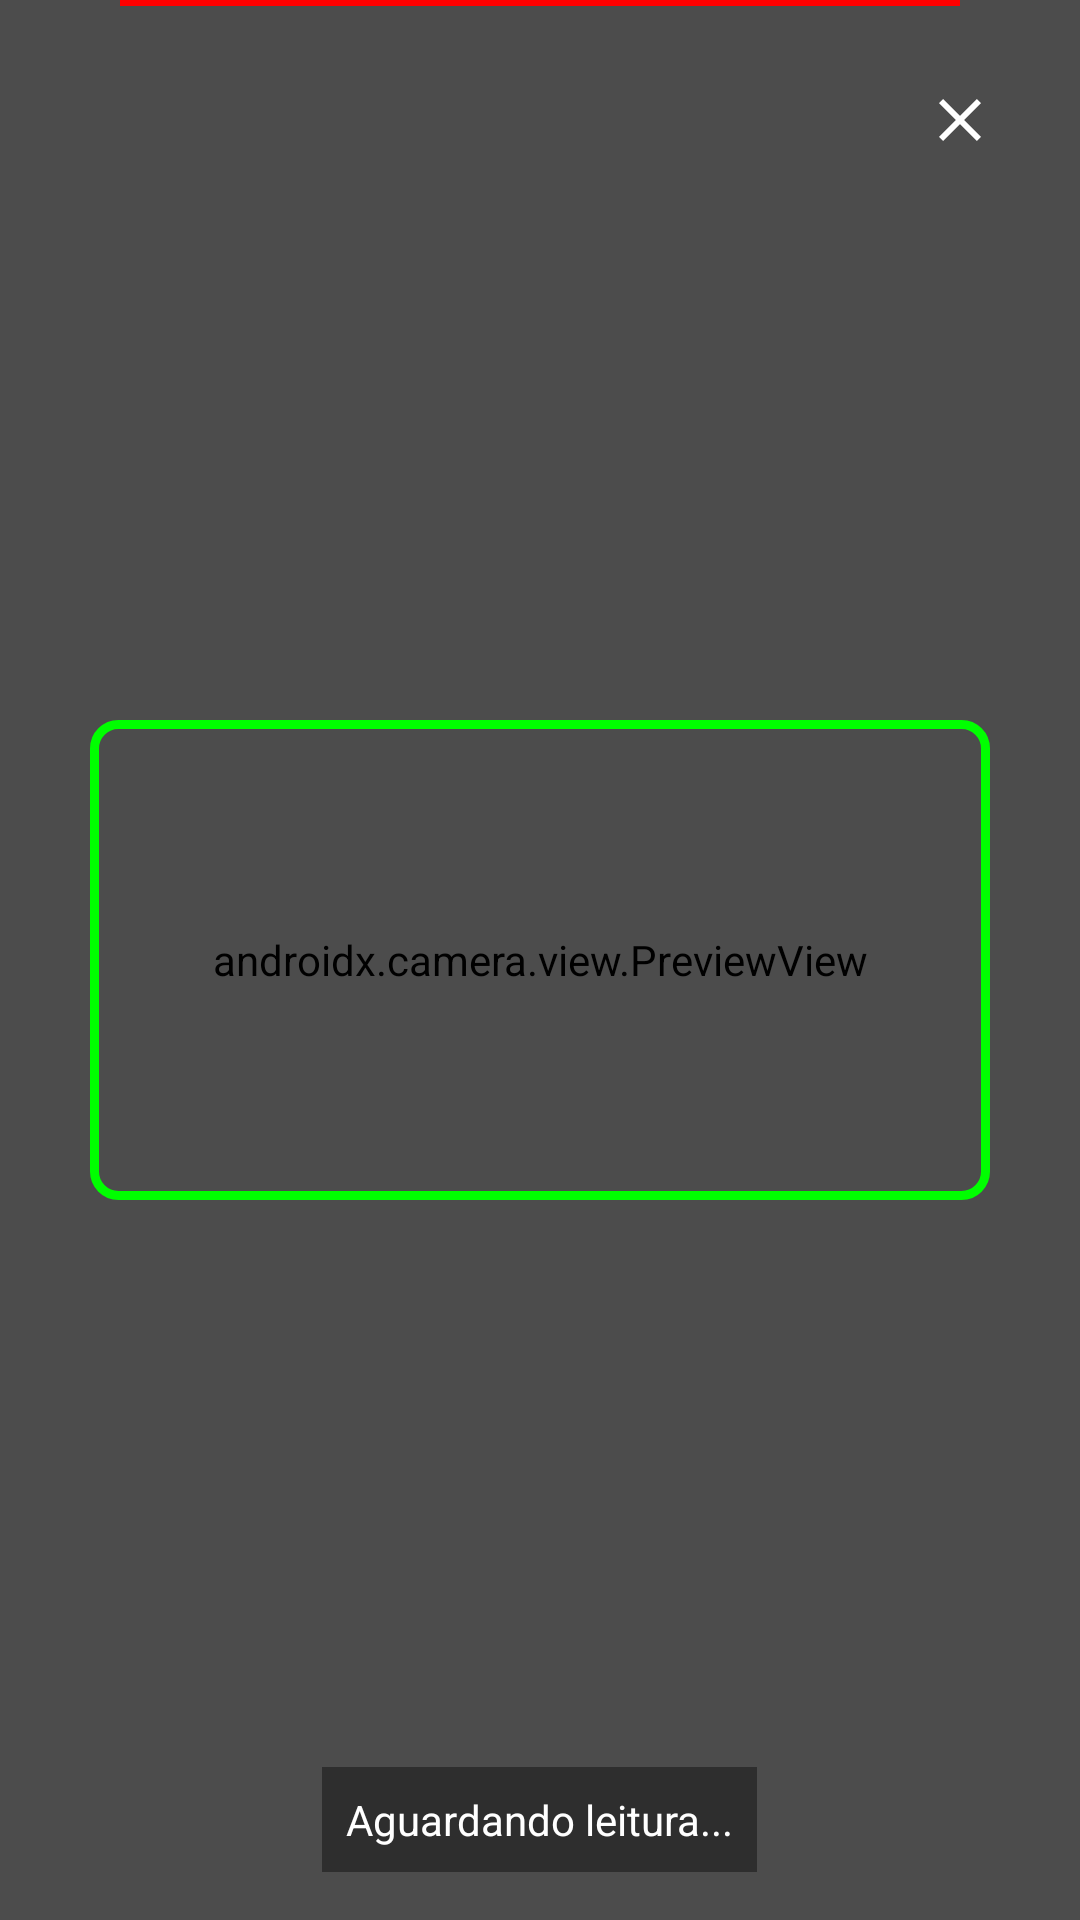

Produce the Android XML layout that renders to this screen, including the resource entries it uses.
<!-- AndroidManifest.xml: application theme Theme.HsTimeCheck -->
<!-- res/layout/activity_scanner.xml -->
<?xml version="1.0" encoding="utf-8"?>
<androidx.coordinatorlayout.widget.CoordinatorLayout
    xmlns:android="http://schemas.android.com/apk/res/android"
    xmlns:app="http://schemas.android.com/apk/res-auto"
    android:layout_width="match_parent"
    android:layout_height="match_parent">

    
    <androidx.camera.view.PreviewView
        android:id="@+id/previewView"
        android:layout_width="match_parent"
        android:layout_height="match_parent"
        android:scaleType="centerCrop"/>

    
    <include
        layout="@layout/scanner_overlay"/>
    <ImageButton
        android:id="@+id/btnFlash"
        android:layout_width="48dp"
        android:layout_height="48dp"
        android:layout_margin="16dp"
        android:background="?attr/selectableItemBackgroundBorderless"
        android:src="@drawable/ic_flash_on"
        app:tint="@android:color/white"
        android:layout_gravity="end|bottom" />

    
    <ImageButton
        android:id="@+id/btnClose"
        android:layout_width="48dp"
        android:layout_height="48dp"
        android:layout_margin="16dp"
        android:layout_gravity="top|end"
        android:background="?attr/selectableItemBackgroundBorderless"
        android:src="@drawable/ic_close"
        app:tint="@android:color/white"
        android:contentDescription="Fechar"/>

    
    <TextView
        android:id="@+id/tvStatusScanner"
        android:layout_width="wrap_content"
        android:layout_height="wrap_content"
        android:text="Aguardando leitura..."
        android:layout_gravity="bottom|center_horizontal"
        android:layout_margin="16dp"
        android:background="#66000000"
        android:textColor="@android:color/white"
        android:padding="8dp"/>

</androidx.coordinatorlayout.widget.CoordinatorLayout>
<!-- res/layout/scanner_overlay.xml (included above) -->
<?xml version="1.0" encoding="utf-8"?>
<FrameLayout xmlns:android="http://schemas.android.com/apk/res/android"
    android:layout_width="match_parent"
    android:layout_height="match_parent">

    
    <View
        android:id="@+id/maskView"
        android:layout_width="match_parent"
        android:layout_height="match_parent"
        android:background="#66000000"/>

    
    <View
        android:id="@+id/scanWindow"
        android:layout_width="300dp"
        android:layout_height="160dp"
        android:layout_gravity="center"
        android:background="@drawable/overlay_border"/>

    
    <View
        android:id="@+id/laser"
        android:layout_width="match_parent"
        android:layout_height="2dp"
        android:layout_marginStart="40dp"
        android:layout_marginEnd="40dp"
        android:background="#FF0000"
        android:layout_gravity="center_horizontal" />
</FrameLayout>
<!-- resources referenced by this layout -->
<resources>
  <!-- drawable ic_close (drawable) -->
  <vector xmlns:android="http://schemas.android.com/apk/res/android"
      android:width="24dp"
      android:height="24dp"
      android:viewportWidth="24"
      android:viewportHeight="24">
      <path
          android:fillColor="#000"
          android:pathData="M19 6.41L17.59 5 12 10.59 6.41 5 5 6.41 10.59 12 5 17.59 6.41 19 12 13.41 17.59 19 19 17.59 13.41 12z"/>
  </vector>
  <!-- drawable overlay_border (drawable) -->
  <?xml version="1.0" encoding="utf-8"?>
  <shape xmlns:android="http://schemas.android.com/apk/res/android"
      android:shape="rectangle">
  
      
      <stroke
          android:width="3dp"
          android:color="#00FF00"/>
  
      
      <solid android:color="@android:color/transparent" />
  
      
      <corners android:radius="8dp"/>
  
  </shape>
  <style name="Theme.HsTimeCheck" parent="Theme.Material3.Light.NoActionBar">
          <item name="colorPrimary">@color/md_theme_light_primary</item>
          <item name="colorPrimaryContainer">@color/md_theme_light_primaryContainer</item>
          <item name="colorSecondary">@color/md_theme_light_secondary</item>
          <item name="colorSecondaryContainer">@color/md_theme_light_secondaryContainer</item>
  
          
          <item name="fontFamily">@font/poppins</item>
      </style>
  <color name="md_theme_light_primary">#6750A4</color>
  <color name="md_theme_light_primaryContainer">#EADDFF</color>
  <color name="md_theme_light_secondary">#625B71</color>
  <color name="md_theme_light_secondaryContainer">#E8DEF8</color>
</resources>
